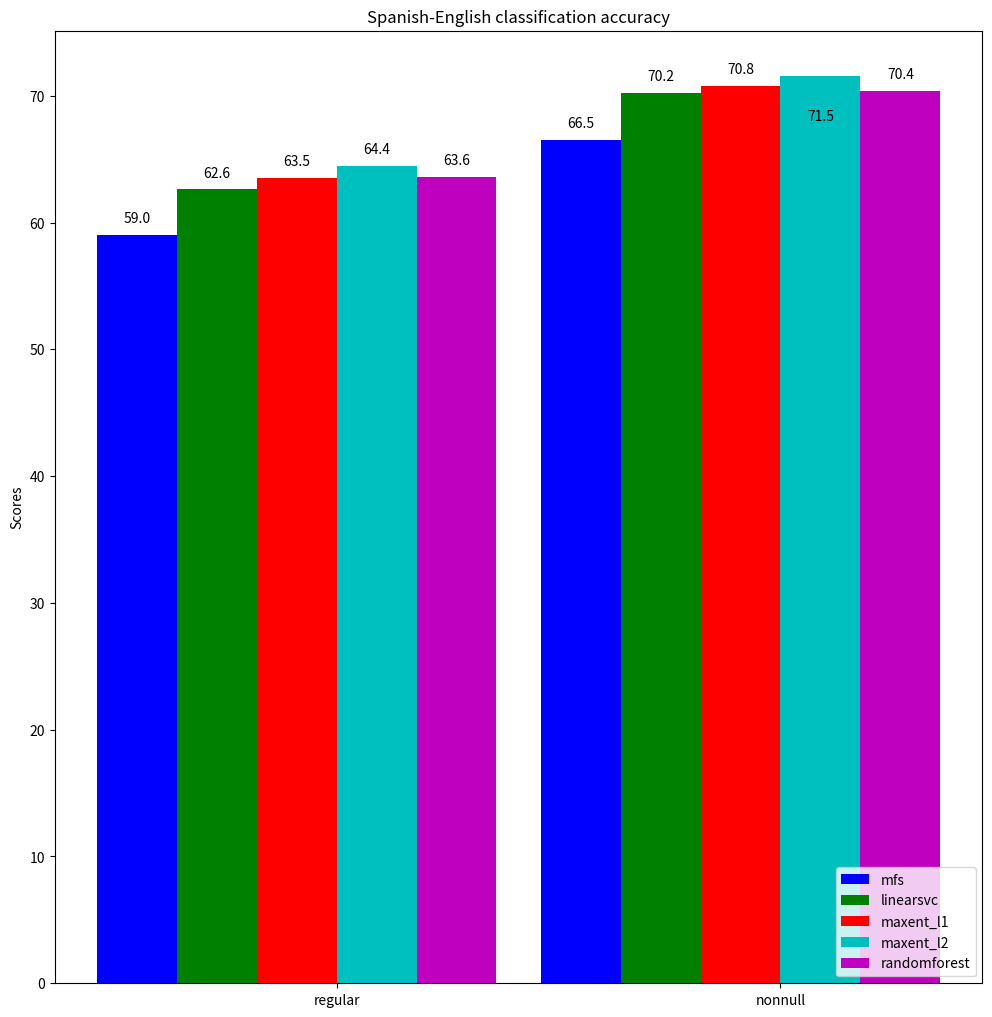

Generate this figure with matplotlib:
#!/usr/bin/env python3
# a bar plot with errorbars
import numpy as np
import matplotlib.pyplot as plt

N = 2

mfsScores =          (59.01, 66.54)
linearsvcScores =    (62.61, 70.20)
maxent_l1Scores =    (63.49, 70.78)
maxent_l2Scores =    (64.43, 71.55)
randomforestScores = (63.56, 70.40)

"""
2016-01-06-13-42-es-en-MFS-default-regular accuracy: 0.5901
2016-01-06-13-42-es-en-linearsvc-l2-c1-default-regular accuracy: 0.6261
2016-01-06-13-42-es-en-maxent-l1-c1-default-regular accuracy: 0.6349
2016-01-06-13-42-es-en-maxent-l2-c1-default-regular accuracy: 0.6443
2016-01-06-13-42-es-en-random-forest-default-default-regular accuracy: 0.6356

2016-01-06-13-42-es-en-MFS-default-nonnull accuracy: 0.6654
2016-01-06-13-42-es-en-linearsvc-l2-c1-default-nonnull accuracy: 0.7020
2016-01-06-13-42-es-en-maxent-l1-c1-default-nonnull accuracy: 0.7078
2016-01-06-13-42-es-en-maxent-l2-c1-default-nonnull accuracy: 0.7155
2016-01-06-13-42-es-en-random-forest-default-default-nonnull accuracy: 0.7040
"""


ind = np.arange(N)  # the x locations for the groups
width = 0.18       # the width of the bars

fig, ax = plt.subplots(figsize=(11.97,12.37))
rects1 = ax.bar(ind + 0 * width, mfsScores, width, color='b')
rects2 = ax.bar(ind + 1 * width, linearsvcScores, width, color='g')
rects3 = ax.bar(ind + 2 * width, maxent_l1Scores, width, color='r')
rects4 = ax.bar(ind + 3 * width, maxent_l2Scores, width, color='c')
rects5 = ax.bar(ind + 4 * width, randomforestScores, width, color='m')

# add some text for labels, title and axes ticks
ax.set_ylabel('Scores')
ax.set_title('Spanish-English classification accuracy')
ax.set_xticks(ind + width * 2.5)
ax.set_xticklabels(('regular', 'nonnull'))

ax.legend((rects1[0], rects2[0], rects3[0], rects4[0], rects5[0]),
          ('mfs', 'linearsvc', 'maxent_l1', 'maxent_l2', 'randomforest'),
          loc='lower right')

# [redacted]
## http://composition.al/blog/2015/11/29/a-better-way-to-add-labels-to-bar-charts-with-matplotlib/
def autolabel(rects, ax):
    # Get y-axis height to calculate label position from.
    (y_bottom, y_top) = ax.get_ylim()
    y_height = y_top - y_bottom

    for rect in rects:
        height = rect.get_height()

        # Fraction of axis height taken up by this rectangle
        p_height = (height / y_height)

        # If we can fit the label above the column, do that;
        # otherwise, put it inside the column.
        if p_height > 0.95: # arbitrary; 95% looked good to me.
            label_position = height - (y_height * 0.05)
        else:
            label_position = height + (y_height * 0.01)

        ax.text(rect.get_x() + rect.get_width()/2., label_position,
                '%0.1f' % height,
                ha='center', va='bottom')

autolabel(rects1, ax)
autolabel(rects2, ax)
autolabel(rects3, ax)
autolabel(rects4, ax)
autolabel(rects5, ax)

# plt.show()
plt.savefig('results-baseline-es-en.png', bbox_inches='tight')
